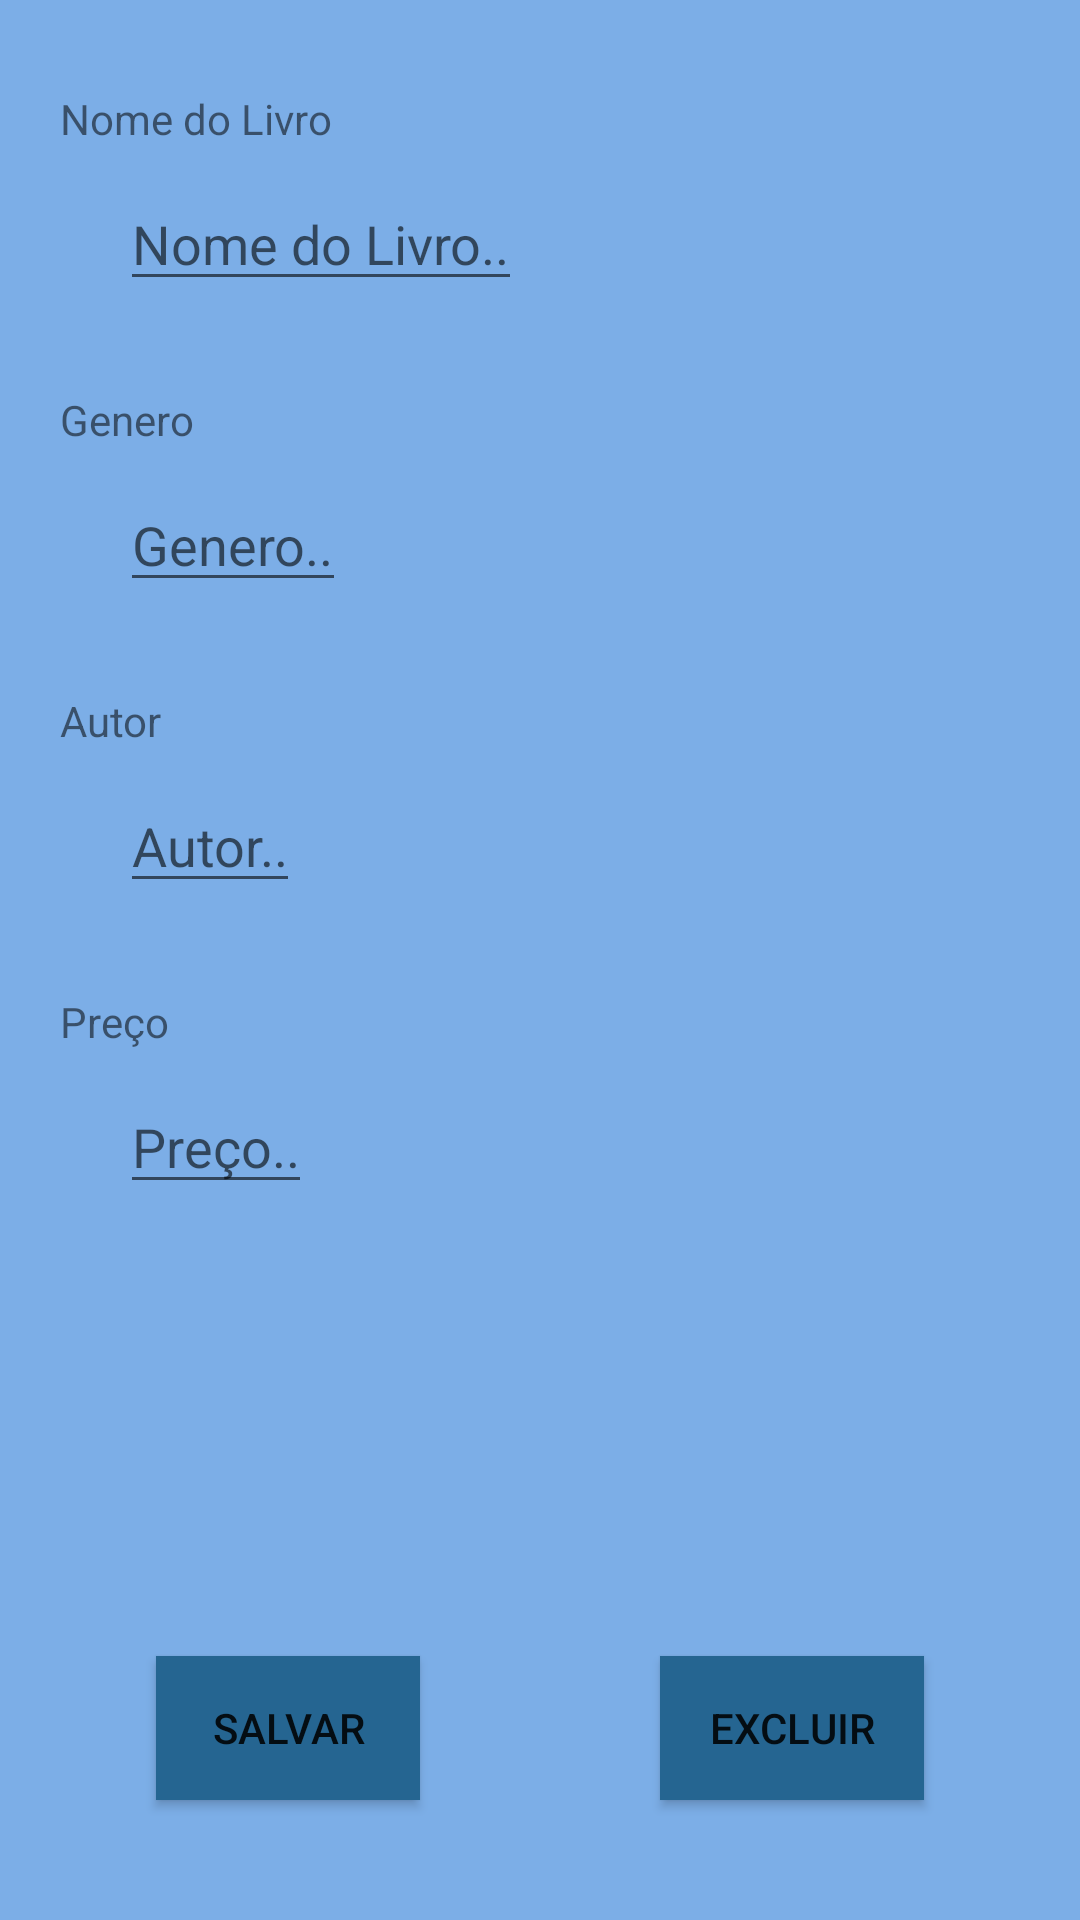

Produce the Android XML layout that renders to this screen, including the resource entries it uses.
<!-- AndroidManifest.xml: application theme AppTheme -->
<!-- res/layout/activity_update_book.xml -->
<?xml version="1.0" encoding="utf-8"?>
<android.support.constraint.ConstraintLayout
        xmlns:android="http://schemas.android.com/apk/res/android"
        xmlns:tools="http://schemas.android.com/tools"
        xmlns:app="http://schemas.android.com/apk/res-auto"
        android:layout_width="match_parent"
        android:layout_height="match_parent"
        tools:context="view.NewBookActivity"
        android:background="@color/colorPrimaryLight">

    
    
    
    
    
    
    
    
    
    

    
    
    
    
    
    
    
    
    
    
    

    <TextView
            android:id="@+id/book_label_updt"
            android:layout_width="wrap_content"
            android:layout_height="wrap_content"
            android:layout_marginTop="@dimen/margin_top_book_label"
            android:layout_marginLeft="@dimen/margin_left_book_label"
            android:layout_marginStart="@dimen/margin_start_book_label"
            android:text="@string/book_label"
            app:layout_constraintTop_toTopOf="parent"
            app:layout_constraintStart_toStartOf="parent"/>

    <EditText
            android:id="@+id/book_txt_updt"
            android:layout_width="wrap_content"
            android:layout_height="wrap_content"
            android:inputType="textAutoComplete"
            android:layout_marginTop="@dimen/margin_top_book_txt"
            android:layout_marginLeft="@dimen/margin_left_book_txt"
            android:layout_marginStart="@dimen/margin_start_book_txt"
            android:hint="@string/book_hint"
            app:layout_constraintTop_toBottomOf="@+id/book_label_updt"
            app:layout_constraintStart_toStartOf="parent"/>

    <TextView
            android:id="@+id/genero_label_updt"
            android:layout_width="wrap_content"
            android:layout_height="wrap_content"
            android:layout_marginTop="@dimen/margin_top_genero_label"
            android:layout_marginLeft="@dimen/margin_left_genero_label"
            android:layout_marginStart="@dimen/margin_start_genero_label"
            android:text="@string/genero_label"
            app:layout_constraintTop_toBottomOf="@+id/book_txt_updt"
            app:layout_constraintStart_toStartOf="parent"/>

    <EditText
            android:id="@+id/genero_txt_updt"
            android:layout_width="wrap_content"
            android:layout_height="wrap_content"
            android:inputType="text"
            android:layout_marginTop="@dimen/margin_top_genero_txt"
            android:layout_marginLeft="@dimen/margin_left_genero_txt"
            android:layout_marginStart="@dimen/margin_start_genero_txt"
            android:hint="@string/genero_hint"
            android:maxLength="12"
            app:layout_constraintTop_toBottomOf="@+id/genero_label_updt"
            app:layout_constraintStart_toStartOf="parent"/>

    <TextView
            android:id="@+id/autor_label_updt"
            android:layout_width="wrap_content"
            android:layout_height="wrap_content"
            android:layout_marginTop="@dimen/margin_top_autor_label"
            android:layout_marginLeft="@dimen/margin_left_autor_label"
            android:layout_marginStart="@dimen/margin_start_autor_label"
            android:text="@string/autor_label"
            app:layout_constraintTop_toBottomOf="@+id/genero_txt_updt"
            app:layout_constraintStart_toStartOf="parent"/>

    <EditText
            android:id="@+id/autor_txt_updt"
            android:layout_width="wrap_content"
            android:layout_height="wrap_content"
            android:inputType="textAutoComplete"
            android:layout_marginTop="@dimen/margin_top_autor_txt"
            android:layout_marginLeft="@dimen/margin_left_autor_txt"
            android:layout_marginStart="@dimen/margin_start_autor_txt"
            android:hint="@string/autor_hint"
            app:layout_constraintStart_toStartOf="parent"
            app:layout_constraintTop_toBottomOf="@+id/autor_label_updt"/>

    <TextView
            android:id="@+id/preco_label_updt"
            android:layout_width="wrap_content"
            android:layout_height="wrap_content"
            android:layout_marginTop="@dimen/margin_top_preco_label"
            android:layout_marginLeft="@dimen/margin_left_preco_label"
            android:layout_marginStart="@dimen/margin_start_preco_label"
            android:text="@string/preco_label"
            app:layout_constraintStart_toStartOf="parent"
            app:layout_constraintTop_toBottomOf="@+id/autor_txt_updt"/>

    <EditText
            android:id="@+id/preco_text_updt"
            android:layout_width="wrap_content"
            android:layout_height="wrap_content"
            android:layout_marginTop="@dimen/margin_top_preco_txt"
            android:layout_marginLeft="@dimen/margin_left_preco_txt"
            android:layout_marginStart="@dimen/margin_start_preco_txt"
            android:hint="@string/preco_hint"
            android:inputType="numberDecimal"
            android:maxLength="9"
            app:layout_constraintStart_toStartOf="parent"
            app:layout_constraintTop_toBottomOf="@+id/preco_label_updt"/>

    <Button
            android:id="@+id/btn_save_updt"
            android:layout_width="wrap_content"
            android:layout_height="wrap_content"
            android:layout_marginBottom="@dimen/margin_bottom_btn_save"
            android:layout_marginLeft="@dimen/margin_left_btn_save"
            android:layout_marginStart="@dimen/margin_start_btn_save"
            android:layout_marginRight="@dimen/margin_right_btn_save"
            android:layout_marginEnd="@dimen/margin_end_btn_save"
            android:text="@string/btn_save_label"
            android:background="@color/colorAccent"
            app:layout_constraintStart_toStartOf="parent"
            app:layout_constraintBottom_toBottomOf="parent"
            app:layout_constraintEnd_toStartOf="@+id/btn_delete_updt"/>

    <Button
            android:id="@+id/btn_delete_updt"
            android:layout_width="wrap_content"
            android:layout_height="wrap_content"
            android:layout_marginBottom="@dimen/margin_bottom_btn_delete"
            android:layout_marginLeft="@dimen/margin_left_btn_delete"
            android:layout_marginStart="@dimen/margin_start_btn_delete"
            android:layout_marginRight="@dimen/margin_right_btn_delete"
            android:layout_marginEnd="@dimen/margin_end_btn_delete"
            android:text="@string/btn_delete_label"
            android:background="@color/colorAccent"
            app:layout_constraintBottom_toBottomOf="parent"
            app:layout_constraintEnd_toEndOf="parent"
            app:layout_constraintStart_toEndOf="@+id/btn_save_updt"/>

</android.support.constraint.ConstraintLayout>
<!-- resources referenced by this layout -->
<resources>
  <color name="colorAccent">#256591</color>
  <color name="colorPrimaryLight">#7caee7</color>
  <dimen name="margin_bottom_btn_delete">40dp</dimen>
  <dimen name="margin_bottom_btn_save">40dp</dimen>
  <dimen name="margin_end_btn_delete">80dp</dimen>
  <dimen name="margin_end_btn_save">40dp</dimen>
  <dimen name="margin_left_autor_label">20dp</dimen>
  <dimen name="margin_left_autor_txt">40dp</dimen>
  <dimen name="margin_left_book_label">20dp</dimen>
  <dimen name="margin_left_book_txt">40dp</dimen>
  <dimen name="margin_left_btn_delete">40dp</dimen>
  <dimen name="margin_left_btn_save">80dp</dimen>
  <dimen name="margin_left_genero_label">20dp</dimen>
  <dimen name="margin_left_genero_txt">40dp</dimen>
  <dimen name="margin_left_preco_label">20dp</dimen>
  <dimen name="margin_left_preco_txt">40dp</dimen>
  <dimen name="margin_right_btn_delete">80dp</dimen>
  <dimen name="margin_right_btn_save">40dp</dimen>
  <dimen name="margin_start_autor_label">20dp</dimen>
  <dimen name="margin_start_autor_txt">40dp</dimen>
  <dimen name="margin_start_book_label">20dp</dimen>
  <dimen name="margin_start_book_txt">40dp</dimen>
  <dimen name="margin_start_btn_delete">40dp</dimen>
  <dimen name="margin_start_btn_save">80dp</dimen>
  <dimen name="margin_start_genero_label">20dp</dimen>
  <dimen name="margin_start_genero_txt">40dp</dimen>
  <dimen name="margin_start_preco_label">20dp</dimen>
  <dimen name="margin_start_preco_txt">40dp</dimen>
  <dimen name="margin_top_autor_label">30dp</dimen>
  <dimen name="margin_top_autor_txt">10dp</dimen>
  <dimen name="margin_top_book_label">30dp</dimen>
  <dimen name="margin_top_book_txt">10dp</dimen>
  <dimen name="margin_top_genero_label">30dp</dimen>
  <dimen name="margin_top_genero_txt">10dp</dimen>
  <dimen name="margin_top_preco_label">30dp</dimen>
  <dimen name="margin_top_preco_txt">10dp</dimen>
  <string name="autor_hint">Autor..</string>
  <string name="autor_label">Autor</string>
  <string name="book_hint">Nome do Livro..</string>
  <string name="book_label">Nome do Livro</string>
  <string name="btn_delete_label">EXCLUIR</string>
  <string name="btn_save_label">SALVAR</string>
  <string name="genero_hint">Genero..</string>
  <string name="genero_label">Genero</string>
  <string name="livro_numero_label">Livro Número:</string>
  <string name="preco_hint">Preço..</string>
  <string name="preco_label">Preço</string>
  <style name="AppTheme" parent="Theme.AppCompat.Light.DarkActionBar">
          <item name="colorPrimary">@color/colorPrimary</item>
          <item name="colorPrimaryDark">@color/colorPrimaryDark</item>
          <item name="colorAccent">@color/colorAccent</item>
      </style>
  <color name="colorPrimary">#497fb5</color>
  <color name="colorPrimaryDark">#035385</color>
</resources>
